Dataset: inputs (GitHub, mattycars/rt_img_class_pytorch). Classes: glide, loose, none, slab.

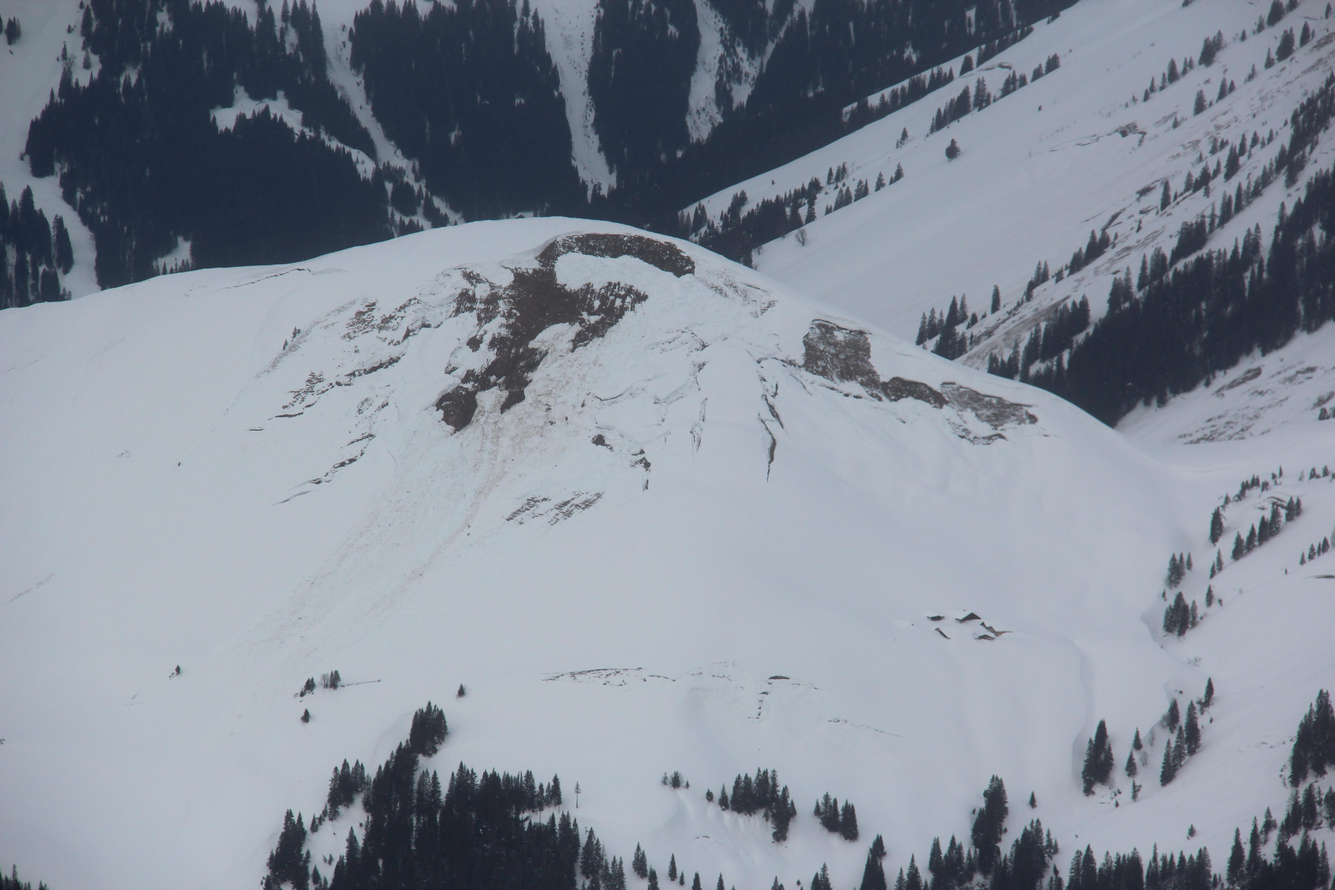
Label: glide

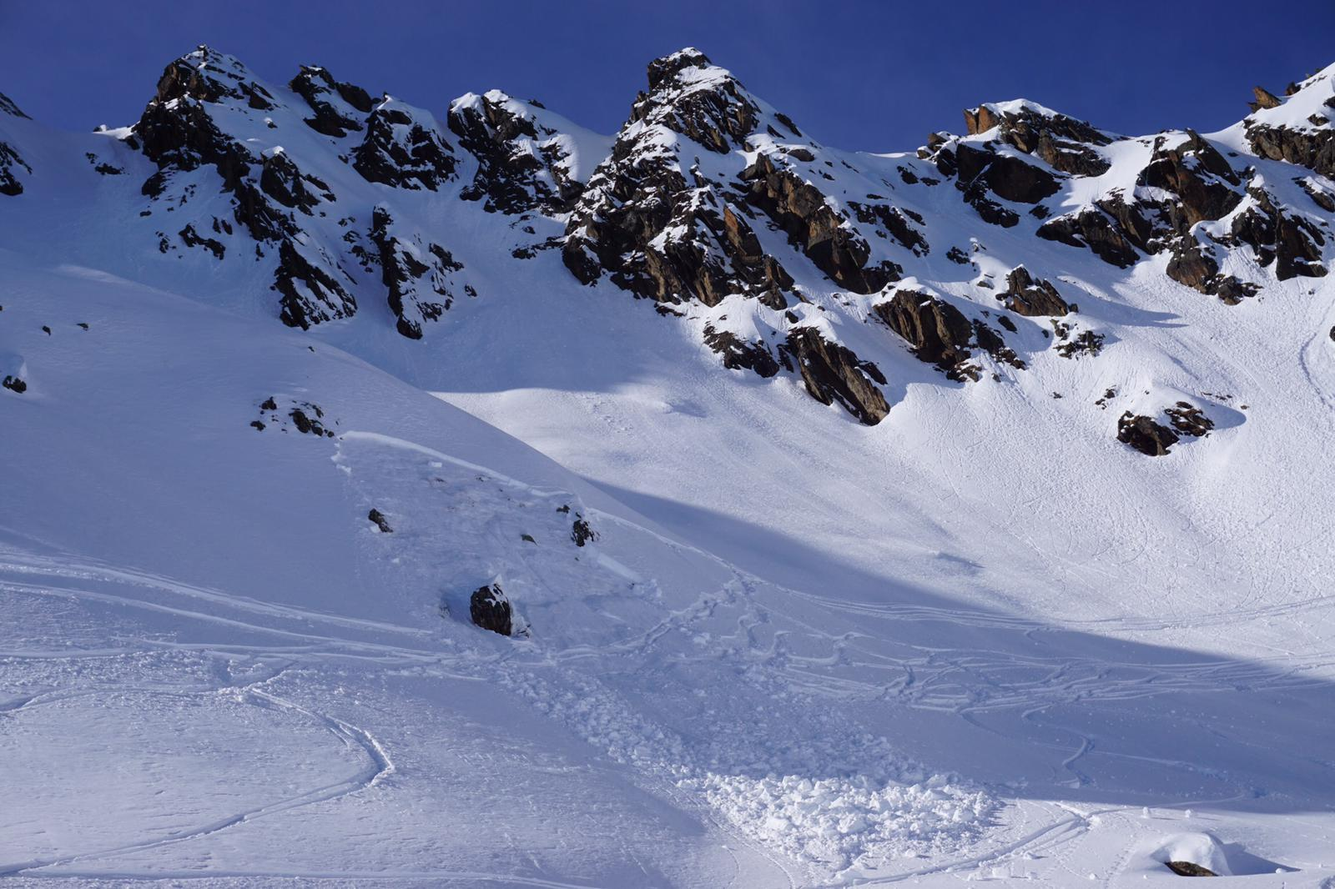
Label: slab

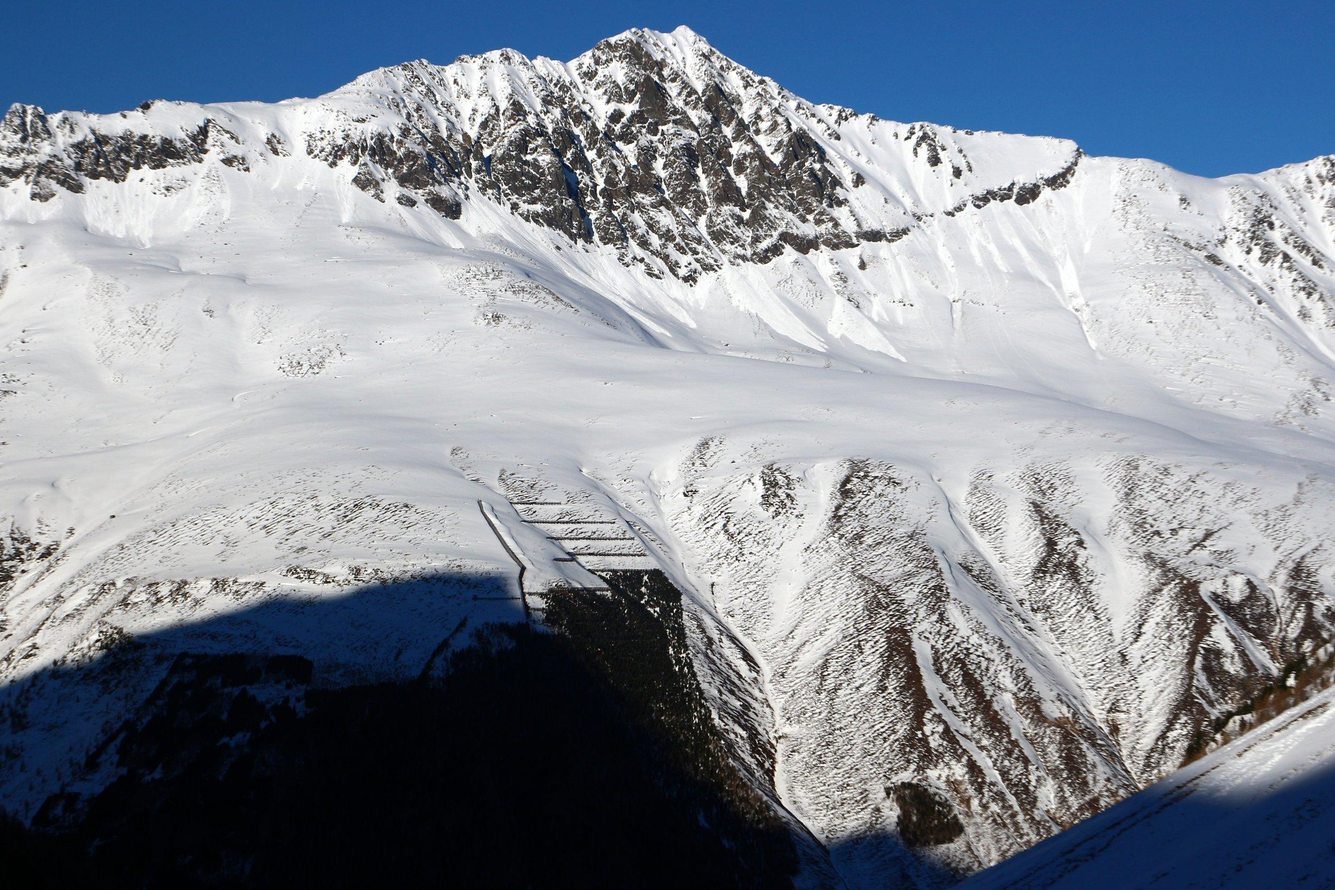
Label: loose

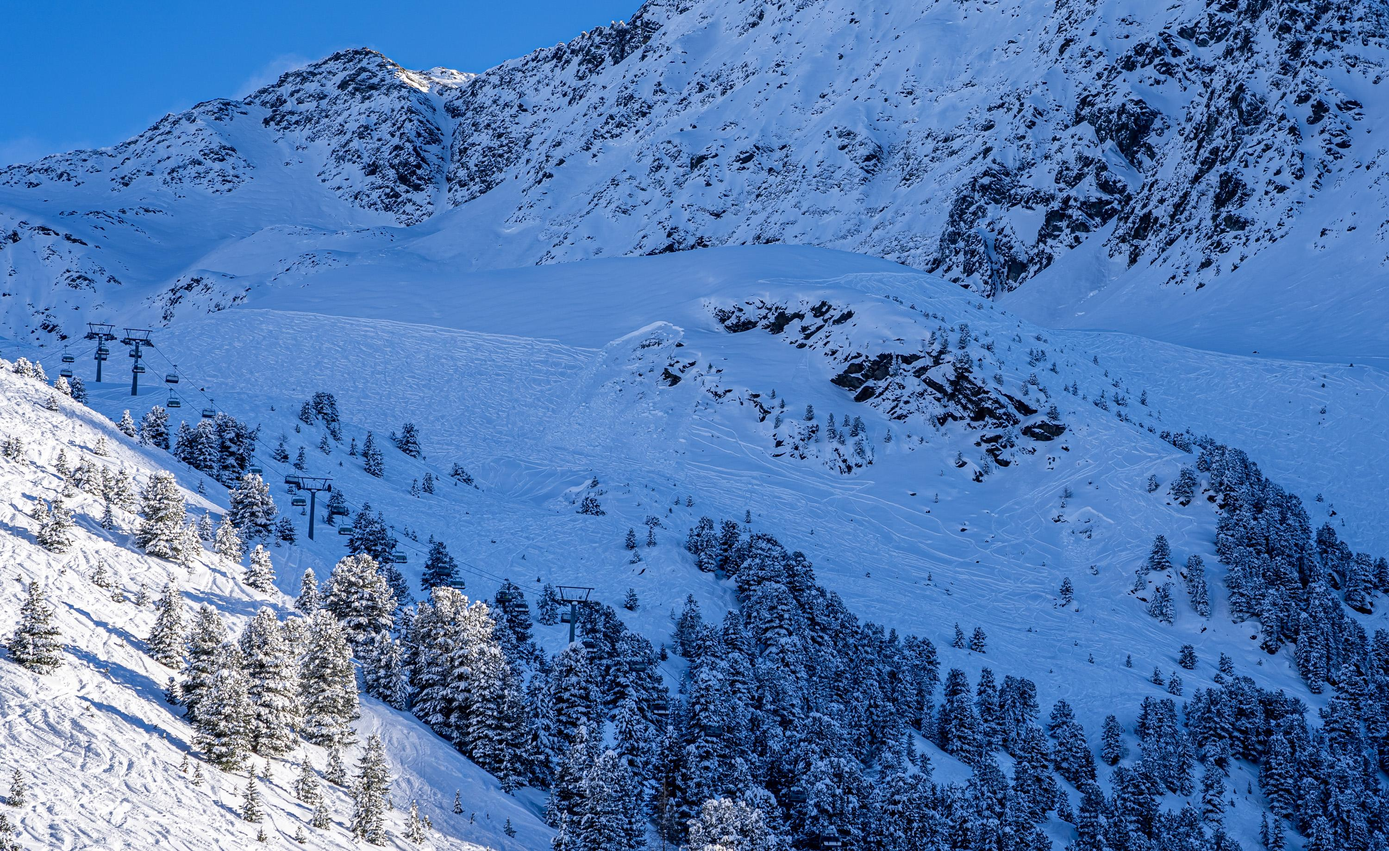
Label: slab

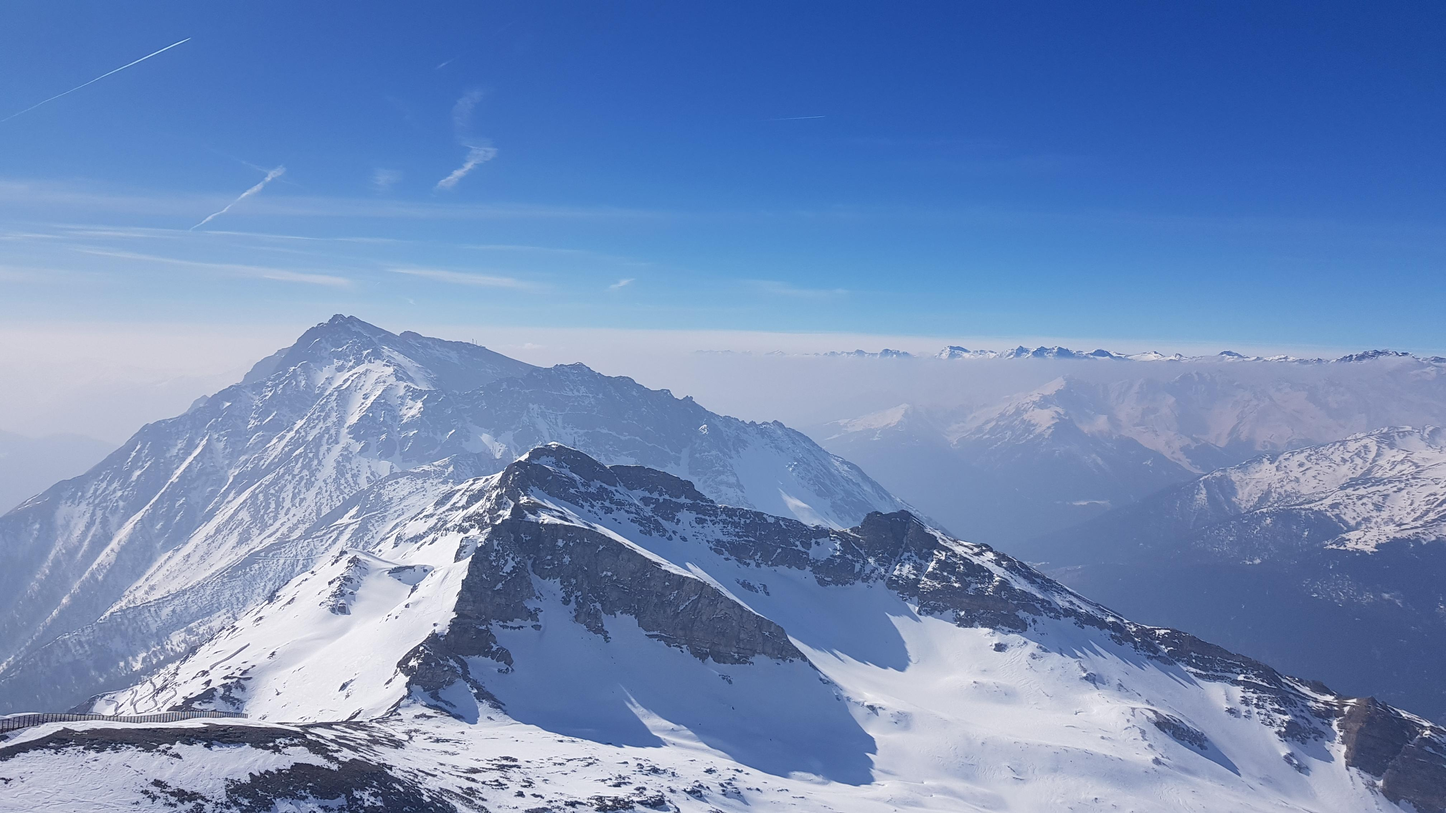
Label: none

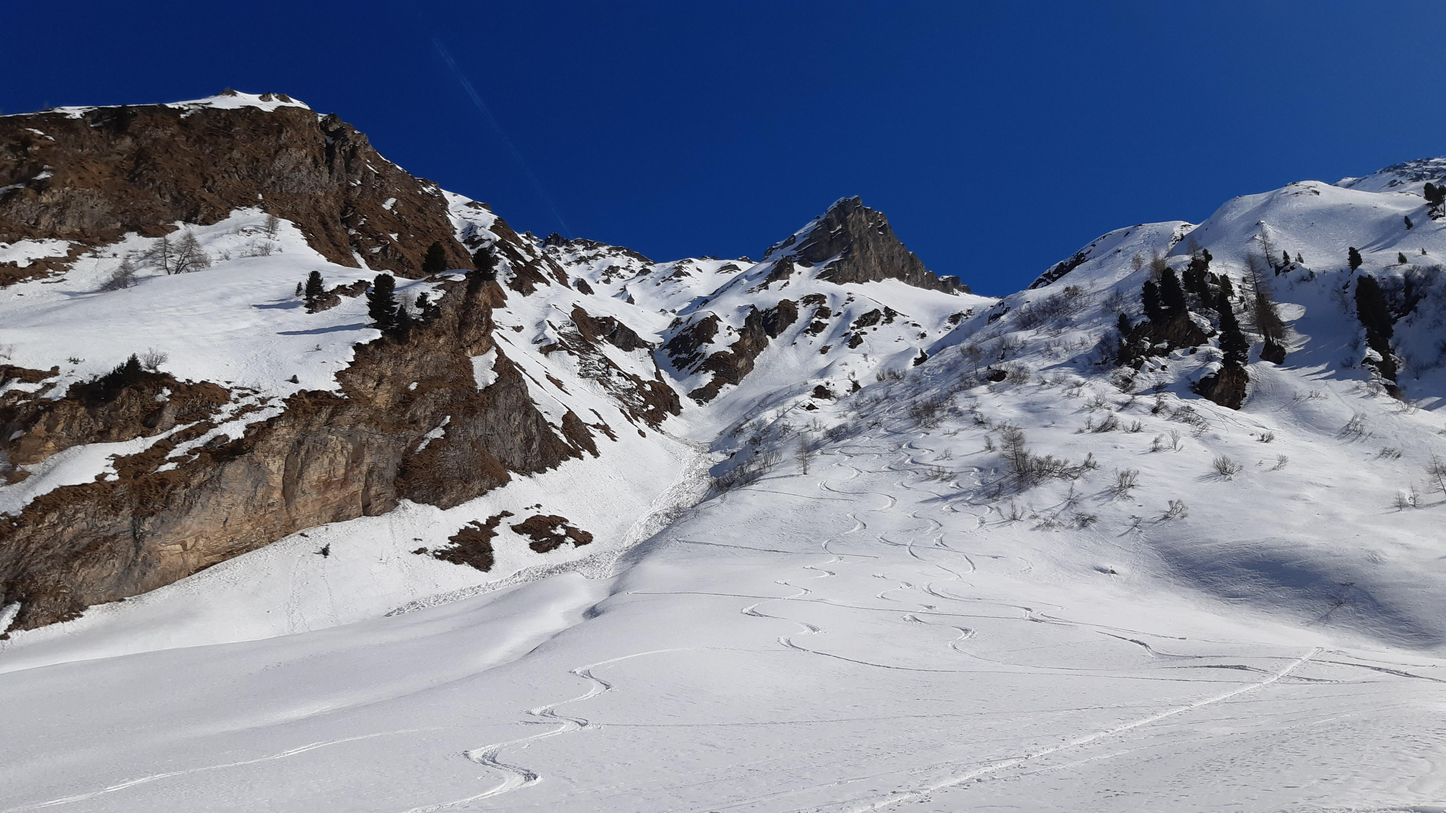
Label: glide
